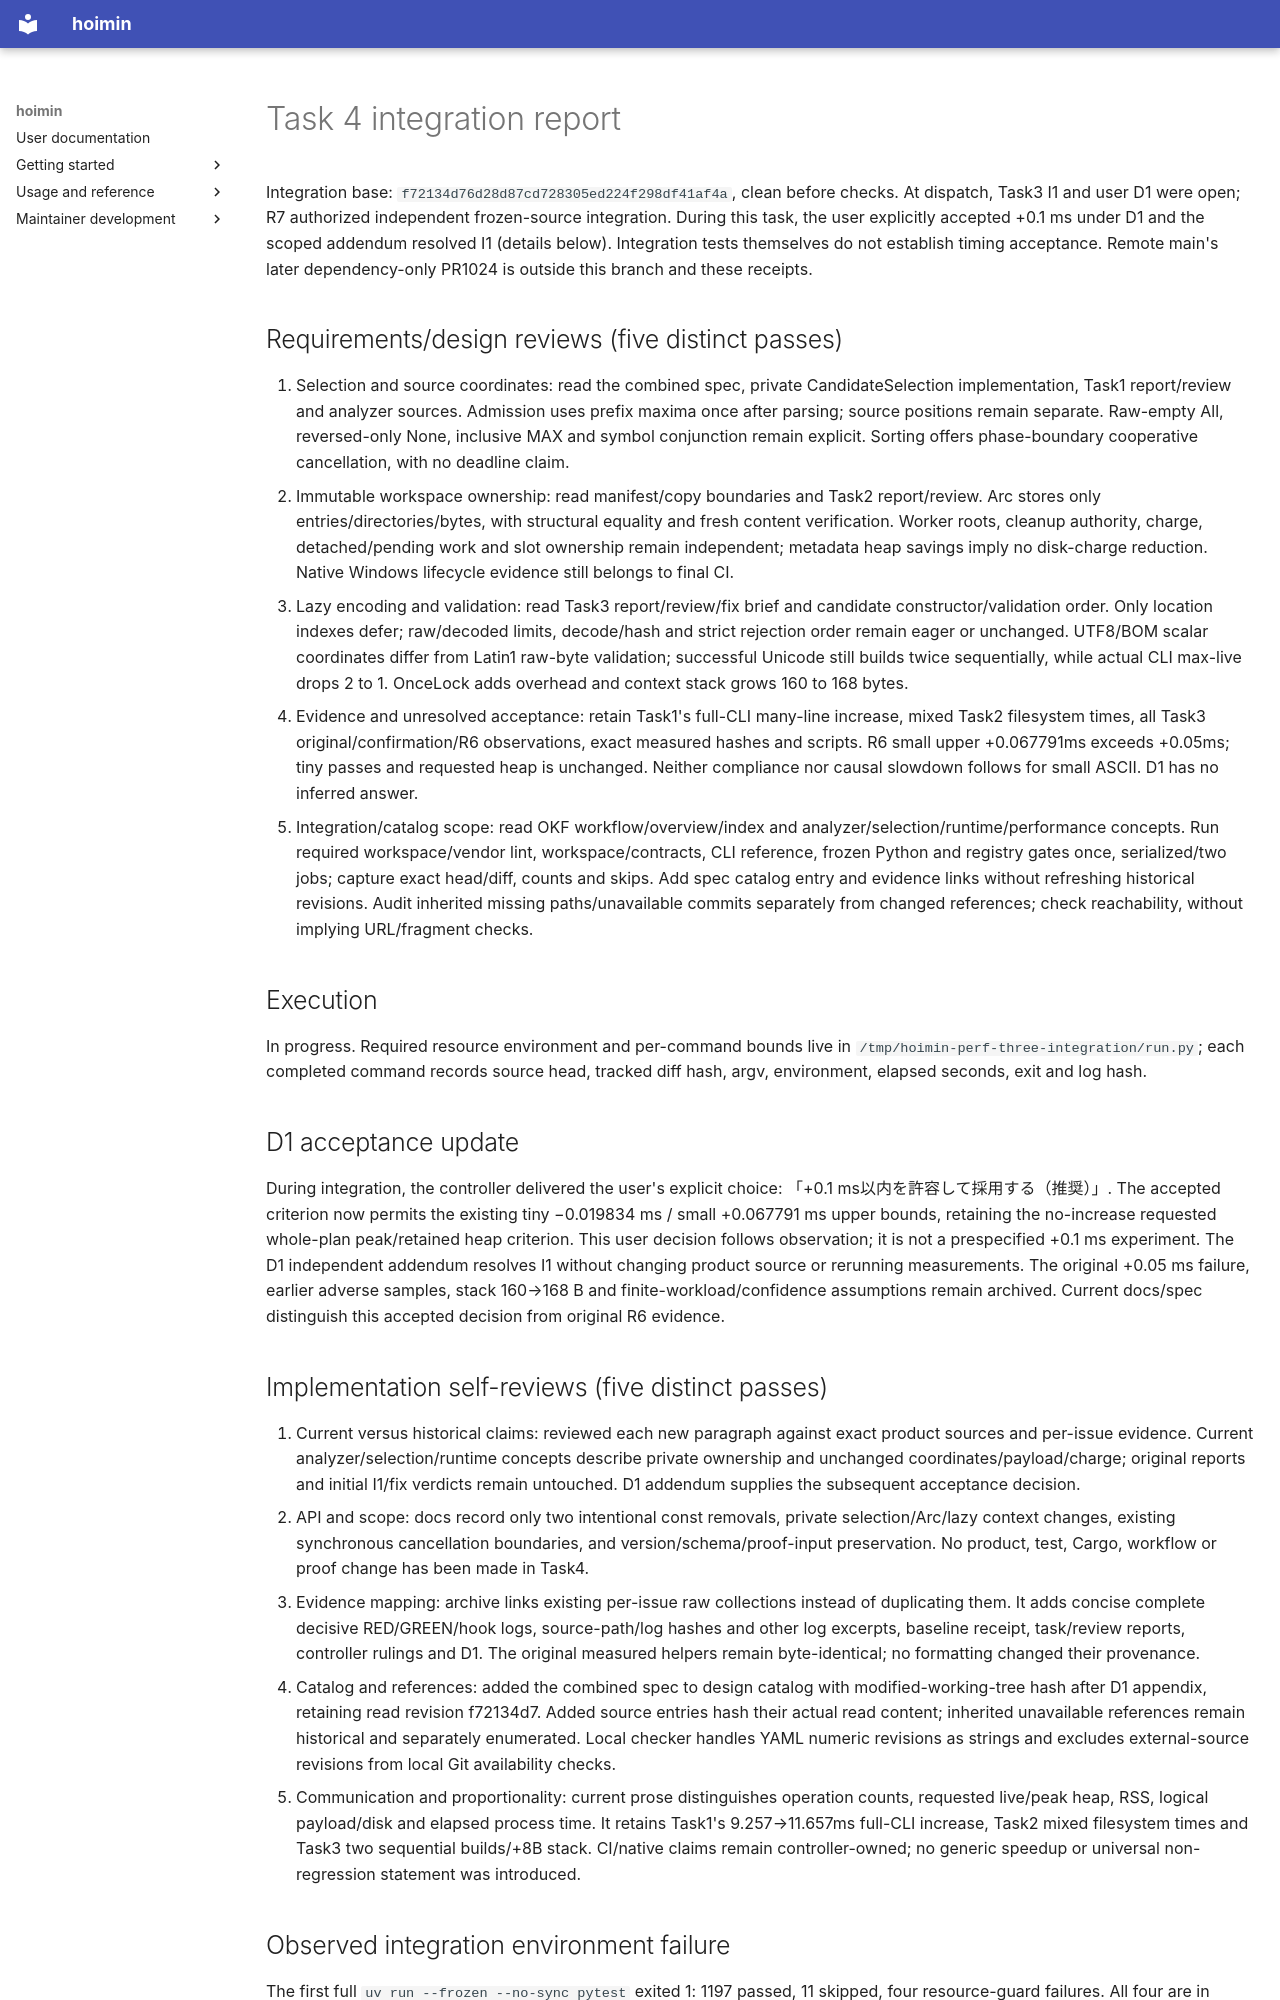

repository: HayaoSuzuki/hoimin · page: development/work/maintenance/2026-10-20-perf-three/reports/task-4-report/index.html · generator: mkdocs

# Task 4 integration report

Integration base: `f72134d76d28d87cd728305ed224f298df41af4a`, clean before checks. At dispatch, Task3 I1 and user D1 were open; R7 authorized independent frozen-source integration. During this task, the user explicitly accepted +0.1 ms under D1 and the scoped addendum resolved I1 (details below). Integration tests themselves do not establish timing acceptance. Remote main's later dependency-only PR1024 is outside this branch and these receipts.

## Requirements/design reviews (five distinct passes)

1. Selection and source coordinates: read the combined spec, private CandidateSelection implementation, Task1 report/review and analyzer sources. Admission uses prefix maxima once after parsing; source positions remain separate. Raw-empty All, reversed-only None, inclusive MAX and symbol conjunction remain explicit. Sorting offers phase-boundary cooperative cancellation, with no deadline claim.
2. Immutable workspace ownership: read manifest/copy boundaries and Task2 report/review. Arc stores only entries/directories/bytes, with structural equality and fresh content verification. Worker roots, cleanup authority, charge, detached/pending work and slot ownership remain independent; metadata heap savings imply no disk-charge reduction. Native Windows lifecycle evidence still belongs to final CI.
3. Lazy encoding and validation: read Task3 report/review/fix brief and candidate constructor/validation order. Only location indexes defer; raw/decoded limits, decode/hash and strict rejection order remain eager or unchanged. UTF8/BOM scalar coordinates differ from Latin1 raw-byte validation; successful Unicode still builds twice sequentially, while actual CLI max-live drops 2 to 1. OnceLock adds overhead and context stack grows 160 to 168 bytes.
4. Evidence and unresolved acceptance: retain Task1's full-CLI many-line increase, mixed Task2 filesystem times, all Task3 original/confirmation/R6 observations, exact measured hashes and scripts. R6 small upper +0.067791ms exceeds +0.05ms; tiny passes and requested heap is unchanged. Neither compliance nor causal slowdown follows for small ASCII. D1 has no inferred answer.
5. Integration/catalog scope: read OKF workflow/overview/index and analyzer/selection/runtime/performance concepts. Run required workspace/vendor lint, workspace/contracts, CLI reference, frozen Python and registry gates once, serialized/two jobs; capture exact head/diff, counts and skips. Add spec catalog entry and evidence links without refreshing historical revisions. Audit inherited missing paths/unavailable commits separately from changed references; check reachability, without implying URL/fragment checks.

## Execution

In progress. Required resource environment and per-command bounds live in `/tmp/hoimin-perf-three-integration/run.py`; each completed command records source head, tracked diff hash, argv, environment, elapsed seconds, exit and log hash.

## D1 acceptance update

During integration, the controller delivered the user's explicit choice: 「+0.1 ms以内を許容して採用する（推奨）」. The accepted criterion now permits the existing tiny −0.019834 ms / small +0.067791 ms upper bounds, retaining the no-increase requested whole-plan peak/retained heap criterion. This user decision follows observation; it is not a prespecified +0.1 ms experiment. The D1 independent addendum resolves I1 without changing product source or rerunning measurements. The original +0.05 ms failure, earlier adverse samples, stack 160→168 B and finite-workload/confidence assumptions remain archived. Current docs/spec distinguish this accepted decision from original R6 evidence.

## Implementation self-reviews (five distinct passes)

1. Current versus historical claims: reviewed each new paragraph against exact product sources and per-issue evidence. Current analyzer/selection/runtime concepts describe private ownership and unchanged coordinates/payload/charge; original reports and initial I1/fix verdicts remain untouched. D1 addendum supplies the subsequent acceptance decision.
2. API and scope: docs record only two intentional const removals, private selection/Arc/lazy context changes, existing synchronous cancellation boundaries, and version/schema/proof-input preservation. No product, test, Cargo, workflow or proof change has been made in Task4.
3. Evidence mapping: archive links existing per-issue raw collections instead of duplicating them. It adds concise complete decisive RED/GREEN/hook logs, source-path/log hashes and other log excerpts, baseline receipt, task/review reports, controller rulings and D1. The original measured helpers remain byte-identical; no formatting changed their provenance.
4. Catalog and references: added the combined spec to design catalog with modified-working-tree hash after D1 appendix, retaining read revision f72134d7. Added source entries hash their actual read content; inherited unavailable references remain historical and separately enumerated. Local checker handles YAML numeric revisions as strings and excludes external-source revisions from local Git availability checks.
5. Communication and proportionality: current prose distinguishes operation counts, requested live/peak heap, RSS, logical payload/disk and elapsed process time. It retains Task1's 9.257→11.657ms full-CLI increase, Task2 mixed filesystem times and Task3 two sequential builds/+8B stack. CI/native claims remain controller-owned; no generic speedup or universal non-regression statement was introduced.
